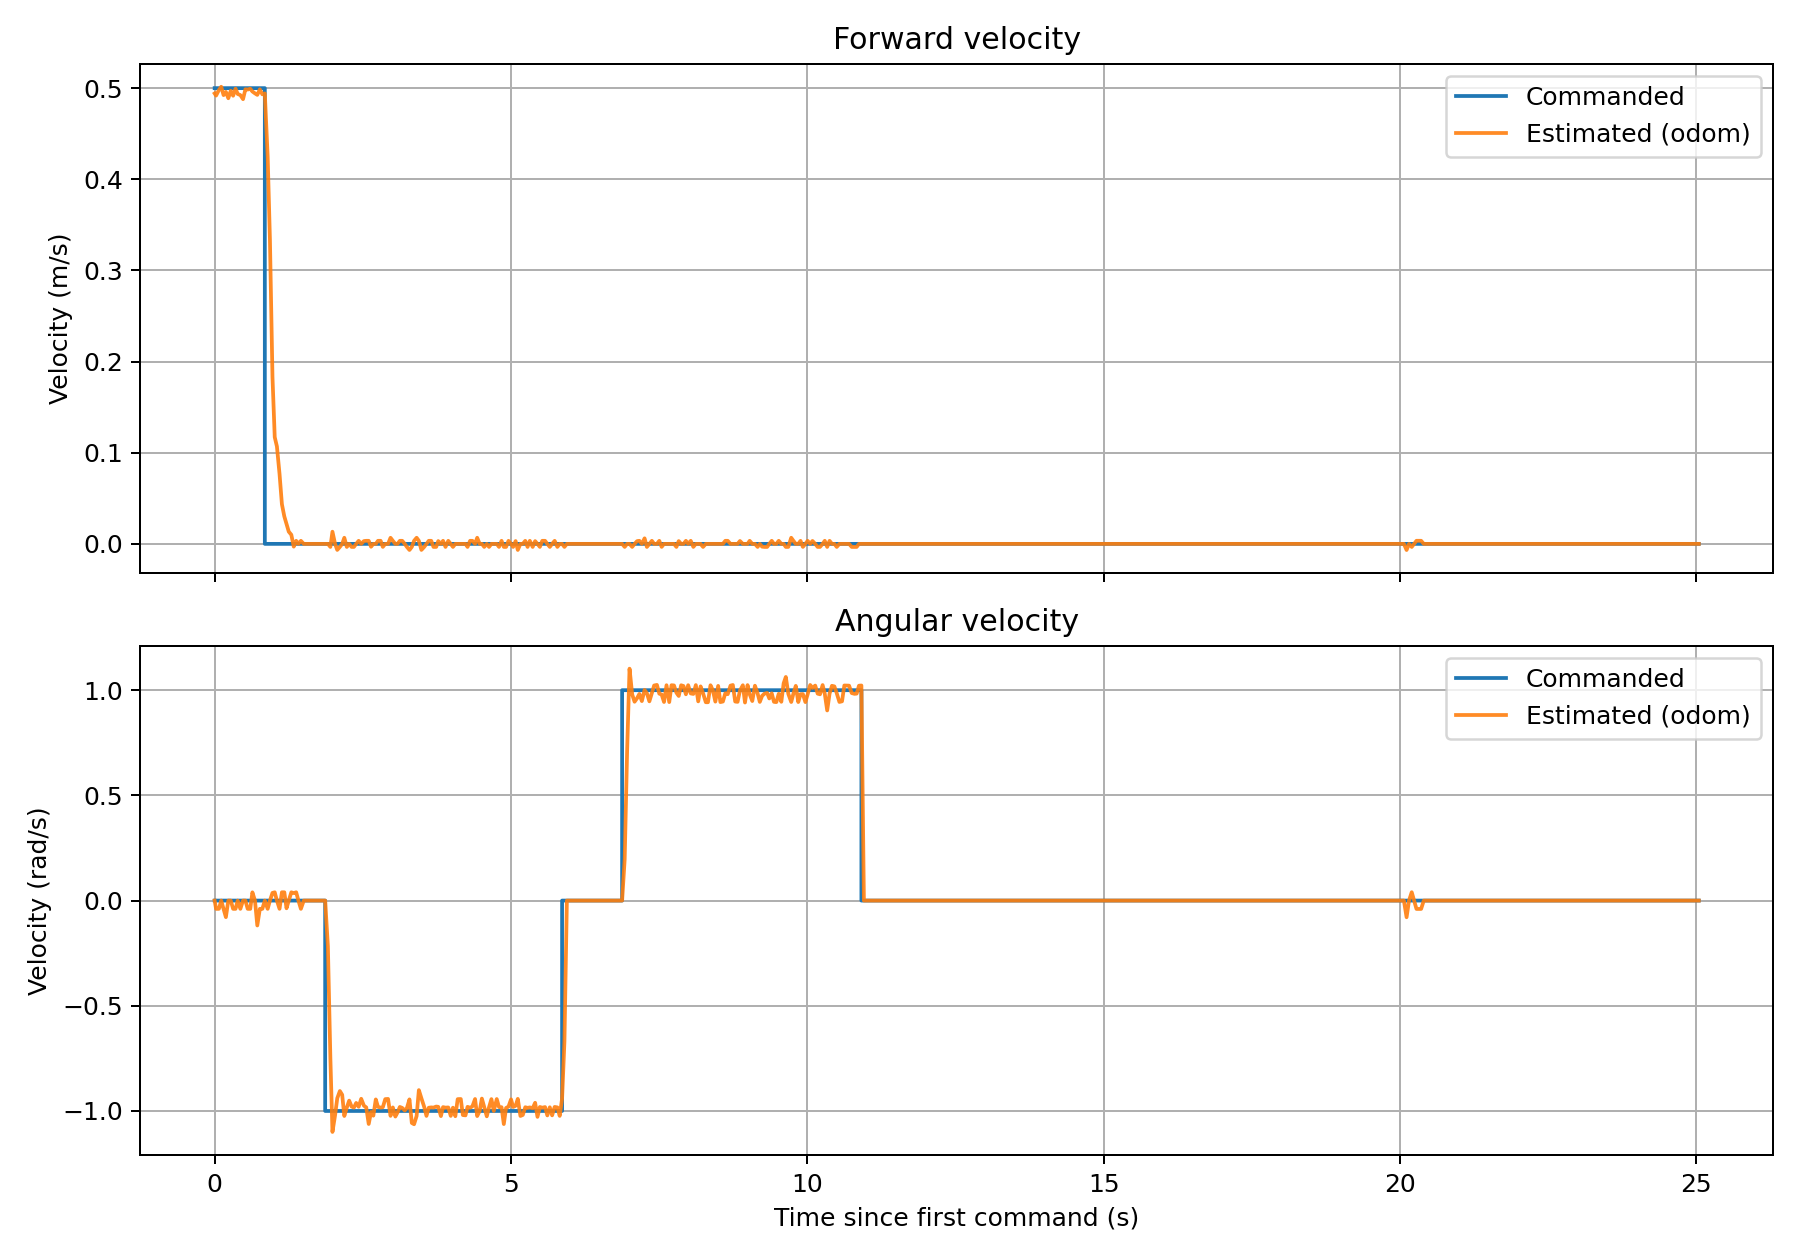

Data behind this chart, as committed beside it:
time_s, cmd_vx_m_s, odom_vx_m_s, cmd_wz_rad_s, odom_wz_rad_s
0.0005, 0.5, 0.4942, 0.000000, 0.000000
0.0242, 0.5, 0.4918, 0.000000, -0.03936
0.0720, 0.5, 0.4979, 0.000000, -0.03932
0.1110, 0.5, 0.5015, 0.000000, 0.000000
0.1509, 0.5, 0.4924, 0.000000, -0.03941
0.1899, 0.5, 0.4959, 0.000000, -0.07884
0.2309, 0.5, 0.4889, 0.000000, 0.000000
0.2720, 0.5, 0.4971, 0.000000, 0.000000
0.3119, 0.5, 0.4917, 0.000000, -0.03935
0.3529, 0.5, 0.4995, 0.000000, -0.03944
0.3892, 0.5, 0.4936, 0.000000, 0.000000
0.4342, 0.5, 0.4924, 0.000000, -0.03941
0.4792, 0.5, 0.4879, 0.000000, 0.000000
0.5192, 0.5, 0.4988, 0.000000, 0.000000
0.5582, 0.5, 0.4985, 0.000000, -0.03936
0.6010, 0.5, 0.4994, 0.000000, -0.03943
0.6372, 0.5, 0.4963, 0.000000, 0.03919
0.6809, 0.5, 0.4943, 0.000000, 0.000000
0.7199, 0.5, 0.4926, 0.000000, -0.1183
0.7631, 0.5, 0.4987, 0.000000, -0.03938
0.8049, 0.5, 0.4932, 0.000000, -0.03947
0.8470, 0.000000, 0.4942, 0.000000, 0.000000
0.8950, 0.000000, 0.4248, 0.000000, -0.03935
0.9331, 0.000000, 0.3341, 0.000000, 0.000000
0.9761, 0.000000, 0.1829, 0.000000, 0.03648
1.014, 0.000000, 0.1171, 0.000000, 0.03936
1.051, 0.000000, 0.1069, 0.000000, 0.000000
1.095, 0.000000, 0.07672, 0.000000, -0.03925
1.135, 0.000000, 0.04352, 0.000000, 0.03939
1.176, 0.000000, 0.03009, 0.000000, 0.03934
1.213, 0.000000, 0.0218, 0.000000, -0.03663
1.251, 0.000000, 0.01338, 0.000000, 0.000000
1.294, 0.000000, 0.01001, 0.000000, 0.03926
1.335, 0.000000, -0.003026, 0.000000, 0.0356
1.376, 0.000000, 0.003348, 0.000000, 0.03939
1.414, 0.000000, 0.000000, 0.000000, -0.000000
1.456, 0.000000, 0.003345, 0.000000, -0.03935
1.504, 0.000000, 0.000000, 0.000000, -0.000000
1.542, 0.000000, 0.000000, 0.000000, -0.000000
1.58, 0.000000, 0.000000, 0.000000, -0.000000
1.624, 0.000000, 0.000000, 0.000000, -0.000000
1.662, 0.000000, 0.000000, 0.000000, -0.000000
1.704, 0.000000, 0.000000, 0.000000, -0.000000
1.741, 0.000000, 0.000000, 0.000000, -0.000000
1.784, 0.000000, 0.000000, 0.000000, -0.000000
1.822, 0.000000, 0.000000, 0.000000, -0.000000
1.865, 0.000000, 0.000000, -1, -0.000000
1.911, 0.000000, 0.000000, -1, -0.2169
1.953, 0.000000, -0.003347, -1, -0.7482
1.988, 0.000000, 0.01335, -1, -1.1
2.032, 0.000000, 0.000000, -1, -1.021
2.069, 0.000000, -0.006655, -1, -0.9396
2.113, 0.000000, -0.003346, -1, -0.9053
2.152, 0.000000, 0.000000, -1, -0.9232
2.188, 0.000000, 0.006695, -1, -1.024
2.23, 0.000000, -0.003344, -1, -0.9837
2.27, 0.000000, 0.000000, -1, -0.9509
2.311, 0.000000, -0.003329, -1, -0.9792
2.35, 0.000000, -0.003346, -1, -0.984
2.388, 0.000000, 0.000000, -1, -0.9618
... 554 more rows
